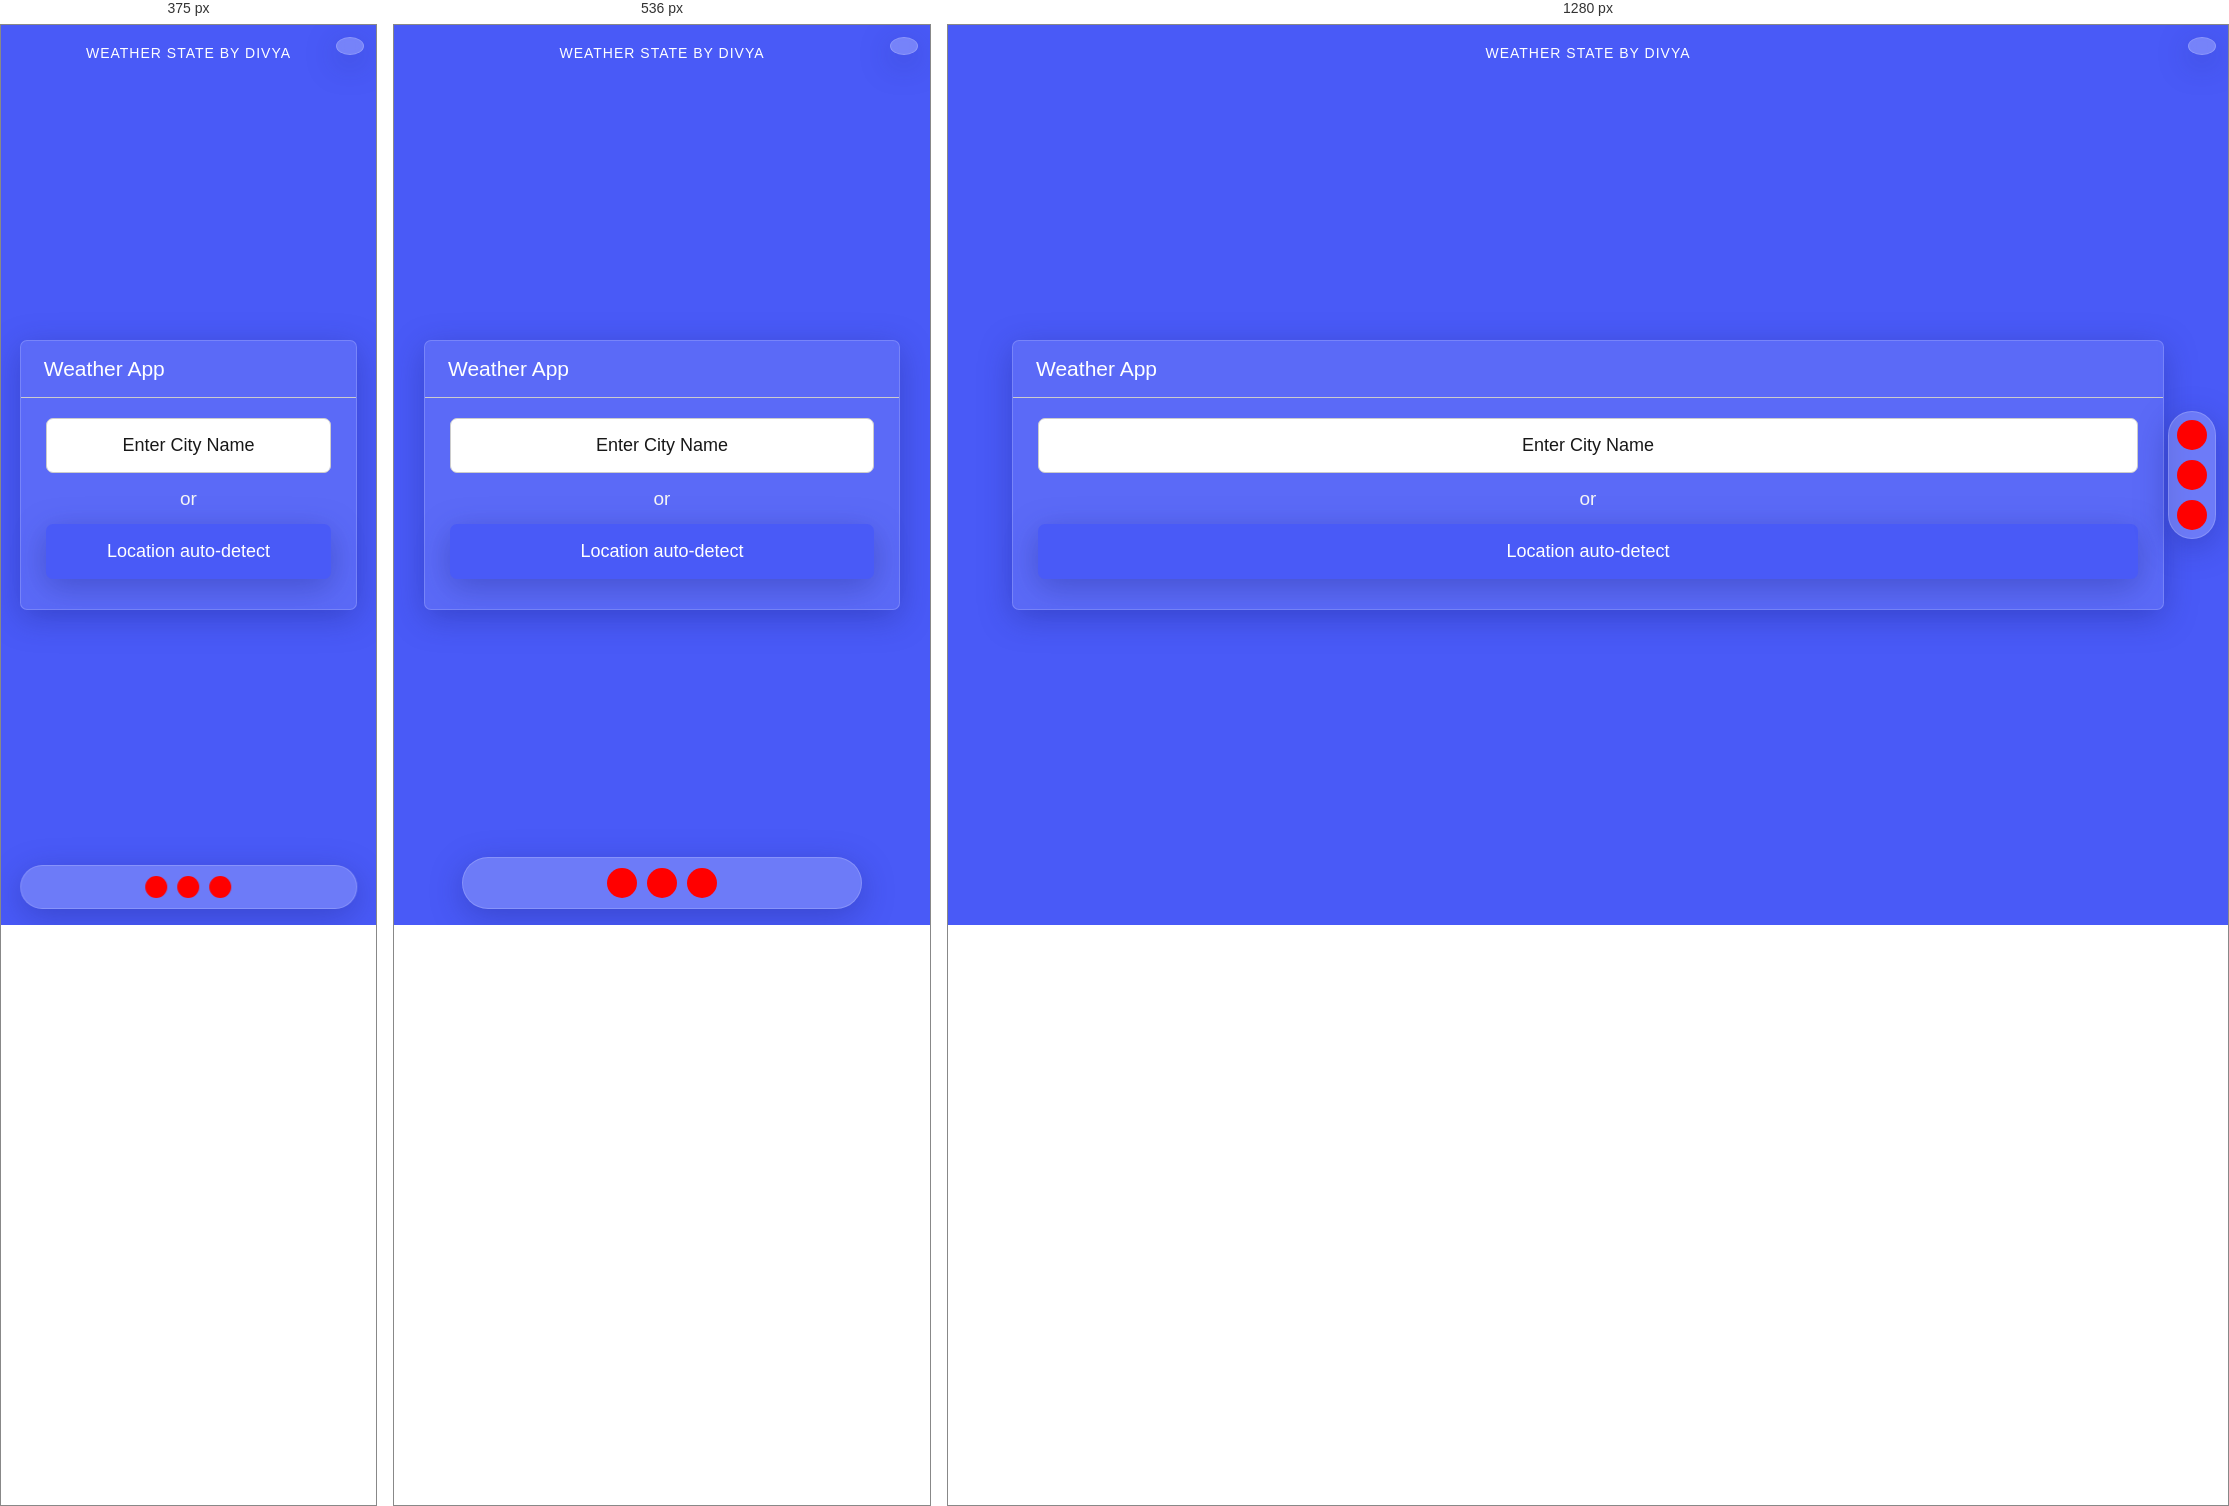
Rendered at 375 px, 536 px and 1280 px, left to right.

<!-- file: index.html -->
<!DOCTYPE html>
<html lang="en" dir="ltr">
  <head>
    <meta charset="utf-8" />
    <link rel="stylesheet" href="css/style.css" />
    <!--linked css-->

    <meta name="viewport" content="width=device-width, initial-scale=1.0" />
    <!-- Linking BoxIcon for Icon -->
    <link
      href="https://unpkg.com/boxicons@2.0.9/css/boxicons.min.css"
      rel="stylesheet"
    />
    <!-- Favicon -->
    <link rel="icon" href="icons/icon3.png" />
    <title>Weather State</title>
  </head>
  <body>
    <!-- Main content -->
    <div class="wrapper">
      <!--ye div pura till last forecast not moon and palette-->
      <!--1st page -->
      <div class="container"></div>
      <!--container for city and auto detect-->
      <header><i class="bx bx-left-arrow-alt"></i>Weather App</header>
      <!--heading weather app with left arrow-->
      <section class="input-part">
        <!--ye sec only for 1st page auto and city -->
        <!--section inside container-->
        <p class="info-txt"></p>
        <div class="content">
          <!--to input city-->
          <input
            type="text"
            spellcheck="false"
            placeholder="Enter City Name"
            required
          />
          <div class="separator"></div>
          <!--seperator between city and location-->
          <button>Location auto-detect</button
          ><!--location button-->
        </div>
      </section>
      <section class="weather-part">
        <!--ye sec city ke liye bas temp and 4 infos-->
        <img src="" alt="Weather Icon" />
        <div class="temp">
          <span class="numb">_</span>
          <span class="deg">°</span>C
        </div>
        <div class="weather">_ _</div>
        <div class="location">
          <i class="bx bx-map"></i>
          <span>_, _</span>
        </div>
        <div class="bottom-details">
          <div class="column feels">
            <i class="bx bxs-thermometer"></i>
            <div class="details">
              <div class="temp">
                <span class="numb-2">_</span>
                <span class="deg">°</span>C
              </div>
              <p>Feels like</p>
            </div>
          </div>
          <div class="column humidity">
            <i class="bx bxs-droplet-half"></i>
            <div class="details">
              <span>_</span>
              <p>Humidity</p>
            </div>
          </div>
          <div class="column wind">
            <i class="bx bx-wind"></i>
            <div class="details">
              <span>_</span>
              <p>Wind Speed</p>
            </div>
          </div>
          <div class="column date-time">
            <i class="bx bx-time"></i>
            <div class="details">
              <span>_</span>
              <p>Date & Time</p>
            </div>
          </div>
        </div>
      </section>
      <div class="personalized-message"></div>
      <!-- Chart.js -->
      <script src="https://cdn.jsdelivr.net/npm/chart.js"></script>

      <!-- Canvas for Weather Chart -->

      <section class="forecast" hidden>
        <!--ek section for pura forecast part ka-->
        <section class="charts" id="chartSection">
          <canvas id="weatherChart"></canvas>
          <!--hourly part-->
        </section>
        <!-- Forecast for Next 7 Days -->
        <div class="forecast-details"></div>
        <!--this is for 7 cards-->
      </section>
    </div>
    <!-- Dark mode toggle -->
    <div class="dark-mode">
      <!--rem ek div moon button ka-->
      <span class="dark-mode-btn">
        <i class="bx bx-moon"></i>
      </span>
    </div>
    <!-- Color picker -->
    <div class="color-palette">
      <!--ek div color palette ka -->
      <span class="theme-color"></span>
      <span class="theme-color"></span>
      <span class="theme-color"></span>
    </div>
    <section class="copyright">
      <p>
        Weather State By
        <a href="https://github.com/divyajagtap12" target="_blank">Divya</a>
      </p>
    </section>
    <!-- Scripts -->
    <script src="js/script.js"></script>
    <!--link script file to html-->
  </body>
</html>


/* @media block from style.css */
@media only screen and (max-width: 436px) {
  .wrapper {
    max-width: 90%;
    min-width: 90%;
  }

  .color-palette {
    max-width: 90%;
    min-width: 90%;
  }

  .color-palette .theme-color {
    width: 22px;
    height: 22px;
  }
}

/* @media block from style.css */
@media only screen and (max-width: 636px) {
  .color-palette {
    display: flex;
    flex-direction: row;
    justify-content: center;
    left: 50%;
    transform: translateX(-50%);
    bottom: 0;
    padding: 0;
    margin: 0;
    width: 400px;
    margin-bottom: 16px;
  }

  .color-palette .theme-color {
    margin-top: 10px;
  }

  .color-palette .theme-color:not(:last-child) {
    margin-right: 10px;
  }
}